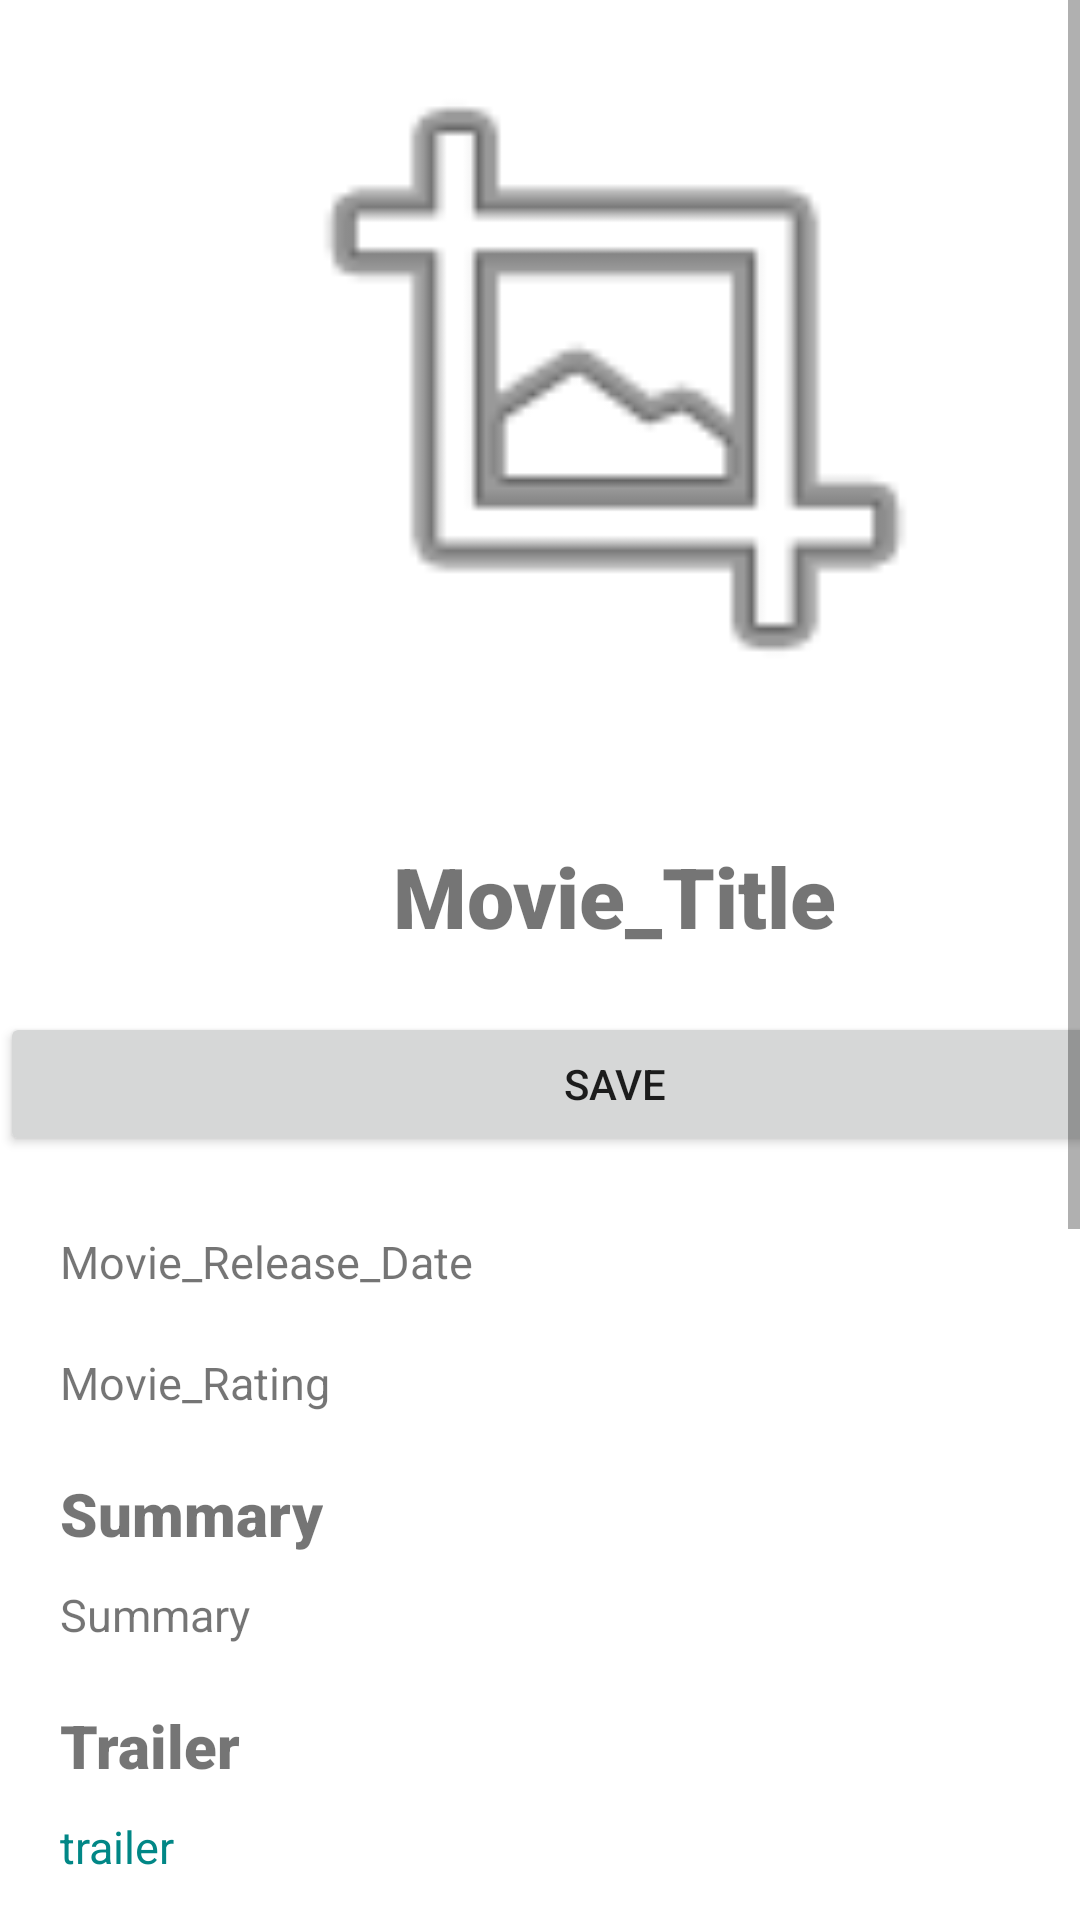

Reconstruct the res/layout file that produces this screen, plus the resources it refers to.
<!-- AndroidManifest.xml: application theme Theme.Mobile_Project_Bassel_Jad -->
<!-- res/layout/activity_movie_display.xml -->
<?xml version="1.0" encoding="utf-8"?>
<ScrollView xmlns:android="http://schemas.android.com/apk/res/android"
    xmlns:app="http://schemas.android.com/apk/res-auto"
    android:layout_width="match_parent"
    android:layout_height="match_parent">

<RelativeLayout
    android:layout_width="410dp"
    android:layout_height="1000dp">


    <ImageView
        android:id="@+id/movie_imgDisplay"
        android:layout_width="match_parent"
        android:layout_height="250dp"
        app:srcCompat="@android:drawable/ic_menu_crop" />

    <TextView
        android:id="@+id/movie_titleDisplay"
        android:layout_width="wrap_content"
        android:layout_height="wrap_content"
        android:layout_below="@id/movie_imgDisplay"
        android:layout_centerInParent="true"
        android:layout_marginTop="30dp"
        android:text="Movie_Title"
        android:textSize="28dp"
        app:fontFamily="sans-serif-black" />

    <Button
        android:id="@+id/btnAdd"
        android:layout_width="match_parent"
        android:layout_height="wrap_content"
        android:layout_below="@id/movie_titleDisplay"
        android:layout_marginTop="20dp"
        android:text="Save" />
    <TextView
        android:id="@+id/movie_contentDate"
        android:layout_width="wrap_content"
        android:layout_height="wrap_content"
        android:layout_below="@id/btnAdd"
        android:layout_marginLeft="20dp"
        android:layout_marginTop="25dp"
        android:textSize="15dp"
        android:text="Movie_Release_Date" />

    <TextView
        android:id="@+id/movie_contentRating"
        android:layout_width="wrap_content"
        android:layout_height="wrap_content"
        android:layout_below="@id/movie_contentDate"
        android:layout_marginLeft="20dp"
        android:layout_marginTop="20dp"
        android:textSize="15dp"
        android:text="Movie_Rating" />

    <TextView
        android:id="@+id/movie_summaryTitle"
        android:layout_width="wrap_content"
        android:layout_height="wrap_content"
        android:layout_below="@id/movie_contentRating"
        android:layout_marginLeft="20dp"
        android:layout_marginTop="20dp"
        android:textSize="20dp"
        app:fontFamily="sans-serif-black"
        android:text="Summary" />

    <TextView
        android:id="@+id/movie_contentSummary"
        android:layout_width="wrap_content"
        android:layout_height="wrap_content"
        android:layout_below="@id/movie_summaryTitle"
        android:layout_marginLeft="20dp"
        android:layout_marginTop="10dp"
        android:text="Summary"
        android:textSize="15dp" />

    <TextView
        android:id="@+id/movie_trailerTitle"
        android:layout_width="wrap_content"
        android:layout_height="wrap_content"
        android:layout_below="@id/movie_contentSummary"
        android:layout_marginLeft="20dp"
        android:layout_marginTop="20dp"
        android:textSize="20dp"
        app:fontFamily="sans-serif-black"
        android:text="Trailer" />
    <TextView
        android:id="@+id/movie_trailer"
        android:layout_width="wrap_content"
        android:layout_height="wrap_content"
        android:layout_below="@id/movie_trailerTitle"
        android:layout_marginLeft="20dp"
        android:layout_marginTop="10dp"
        android:textColor="@color/teal_700"
        android:textSize="15dp"
        android:text="trailer" />
    <TextView
        android:id="@+id/movie_keywordsTitle"
        android:layout_width="wrap_content"
        android:layout_height="wrap_content"
        android:layout_below="@id/movie_trailer"
        android:layout_marginLeft="20dp"
        android:layout_marginTop="20dp"
        android:textSize="20dp"
        app:fontFamily="sans-serif-black"
        android:text="Key Words" />
    <TextView
        android:id="@+id/movie_keywords"
        android:layout_width="wrap_content"
        android:layout_height="wrap_content"
        android:layout_below="@id/movie_keywordsTitle"
        android:layout_marginLeft="20dp"
        android:layout_marginTop="10dp"
        android:textSize="15dp"
        android:text="key_words" />

</RelativeLayout>
</ScrollView>
<!-- resources referenced by this layout -->
<resources>
  <color name="teal_700">#FF018786</color>
  <style name="Theme.Mobile_Project_Bassel_Jad" parent="Theme.MaterialComponents.DayNight.DarkActionBar">
          
          <item name="colorPrimary">@color/purple_500</item>
          <item name="colorPrimaryVariant">@color/purple_700</item>
          <item name="colorOnPrimary">@color/white</item>
          
          <item name="colorSecondary">@color/teal_200</item>
          <item name="colorSecondaryVariant">@color/teal_700</item>
          <item name="colorOnSecondary">@color/black</item>
          
          <item name="android:statusBarColor" tools:targetApi="l">?attr/colorPrimaryVariant</item>
          
      </style>
  <color name="purple_500">#c2c2c2</color>
  <color name="purple_700">#757575</color>
  <color name="white">#FFFFFFFF</color>
  <color name="teal_200">#FF03DAC5</color>
  <color name="black">#FF000000</color>
</resources>
